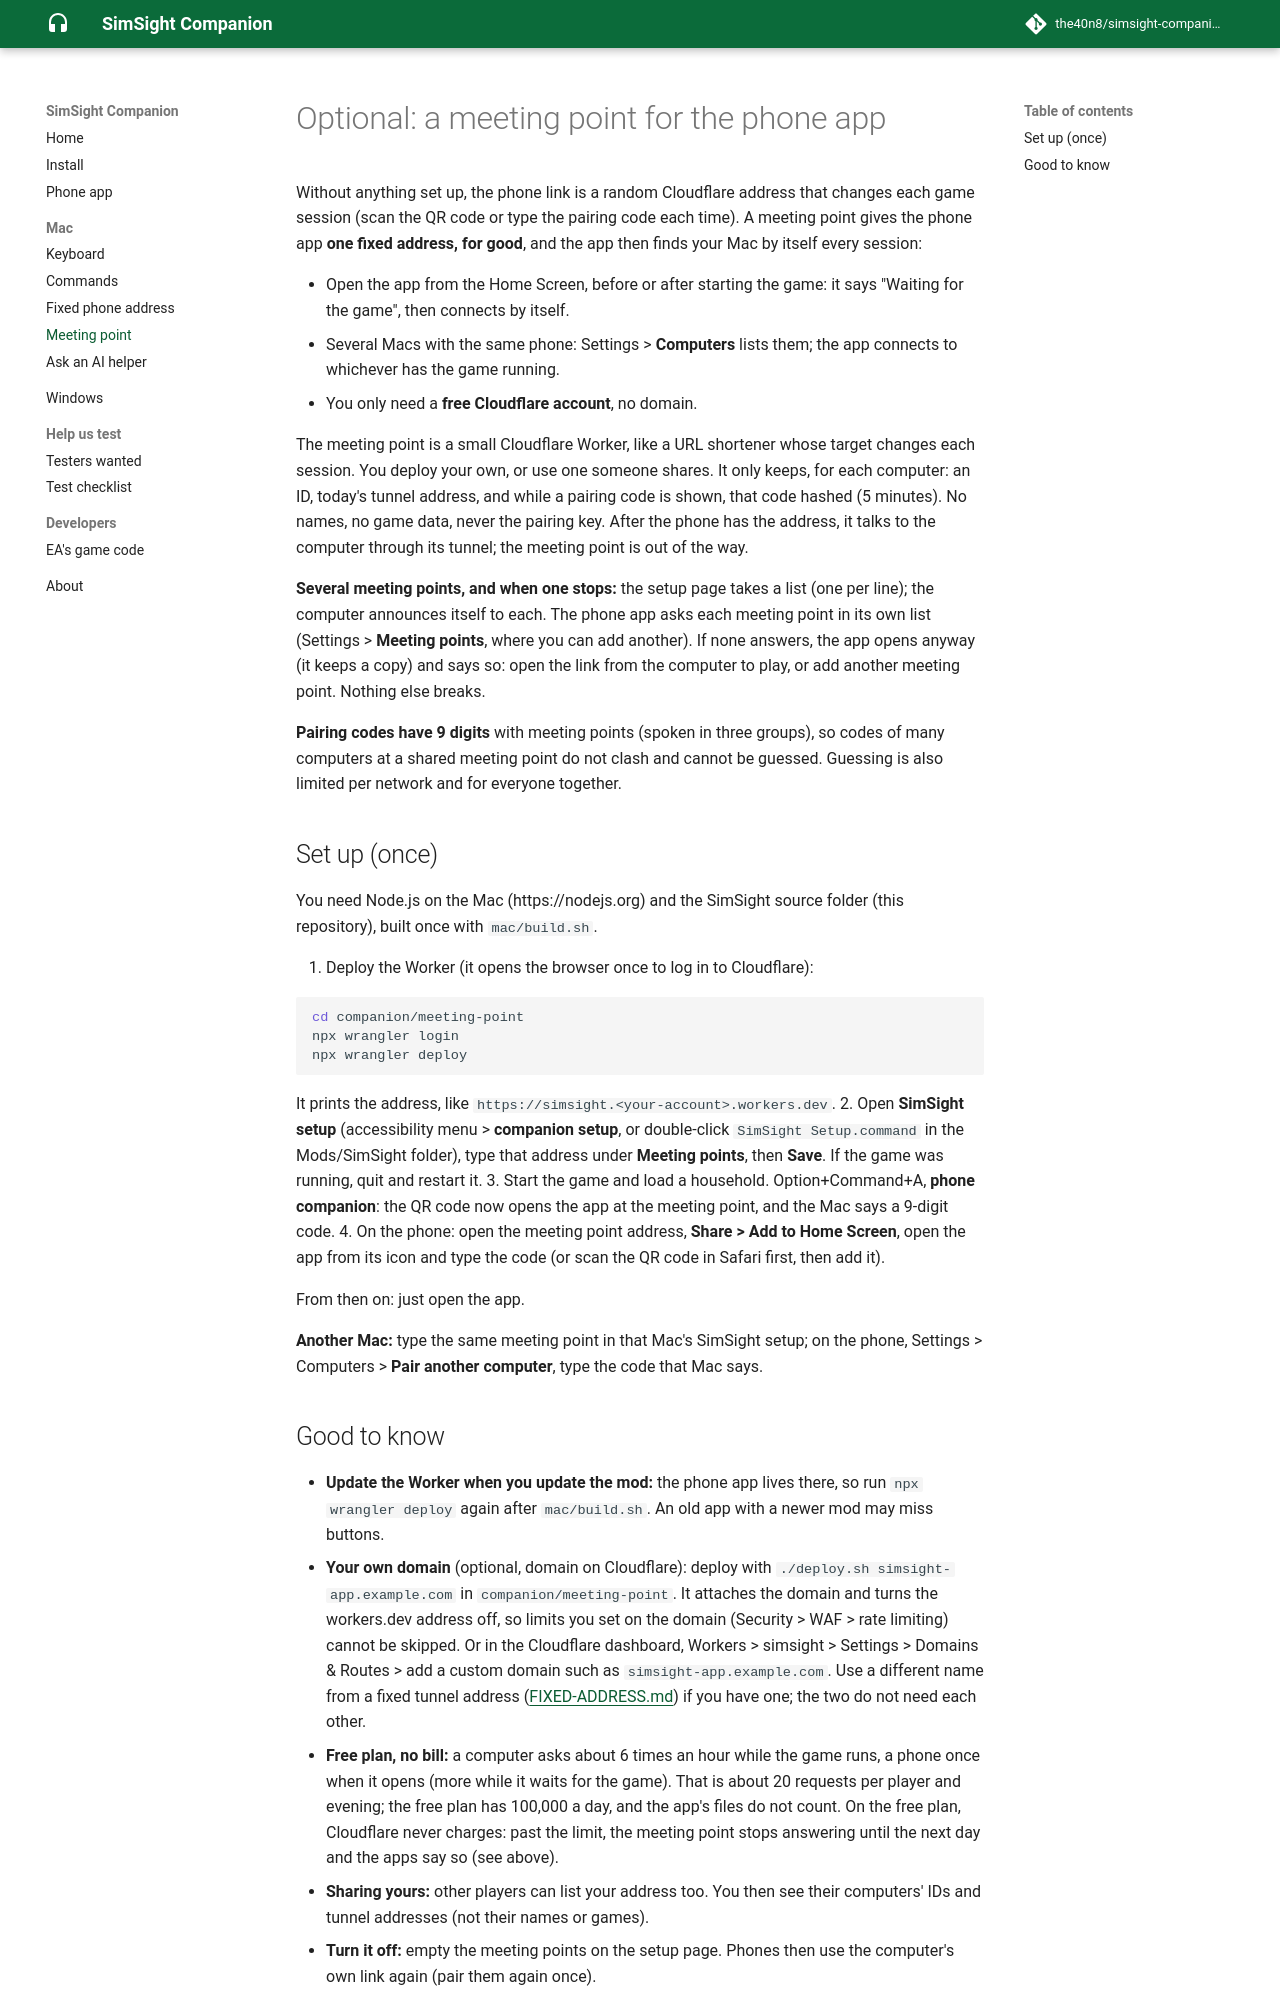

repository: the40n8/simsight-companion · page: mac/MEETING-POINT/index.html · generator: mkdocs

# Optional: a meeting point for the phone app

Without anything set up, the phone link is a random Cloudflare address that
changes each game session (scan the QR code or type the pairing code each
time). A meeting point gives the phone app **one fixed address, for good**,
and the app then finds your Mac by itself every session:

- Open the app from the Home Screen, before or after starting the game: it
  says "Waiting for the game", then connects by itself.
- Several Macs with the same phone: Settings > **Computers** lists them; the
  app connects to whichever has the game running.
- You only need a **free Cloudflare account**, no domain.

The meeting point is a small Cloudflare Worker, like a URL shortener whose
target changes each session. You deploy your own, or use one someone shares.
It only keeps, for each computer: an ID, today's tunnel address, and while a
pairing code is shown, that code hashed (5 minutes). No names, no game data,
never the pairing key. After the phone has the address, it talks to the
computer through its tunnel; the meeting point is out of the way.

**Several meeting points, and when one stops:** the setup page takes a list
(one per line); the computer announces itself to each. The phone app asks
each meeting point in its own list (Settings > **Meeting points**, where you
can add another). If none answers, the app opens anyway (it keeps a copy)
and says so: open the link from the computer to play, or add another
meeting point. Nothing else breaks.

**Pairing codes have 9 digits** with meeting points (spoken in three
groups), so codes of many computers at a shared meeting point do not
clash and cannot be guessed. Guessing is also limited per network and for
everyone together.

## Set up (once)

You need Node.js on the Mac (https://nodejs.org) and the SimSight source
folder (this repository), built once with `mac/build.sh`.

1. Deploy the Worker (it opens the browser once to log in to Cloudflare):

   ```sh
   cd companion/meeting-point
   npx wrangler login
   npx wrangler deploy
   ```

   It prints the address, like `https://simsight.<your-account>.workers.dev`.
2. Open **SimSight setup** (accessibility menu > **companion setup**, or
   double-click `SimSight Setup.command` in the Mods/SimSight folder), type
   that address under **Meeting points**, then **Save**. If the game was
   running, quit and restart it.
3. Start the game and load a household. Option+Command+A, **phone
   companion**: the QR code now opens the app at the meeting point, and the
   Mac says a 9-digit code.
4. On the phone: open the meeting point address, **Share > Add to Home
   Screen**, open the app from its icon and type the code (or scan the QR
   code in Safari first, then add it).

From then on: just open the app.

**Another Mac:** type the same meeting point in that Mac's SimSight setup; on
the phone, Settings > Computers > **Pair another computer**, type the code
that Mac says.
